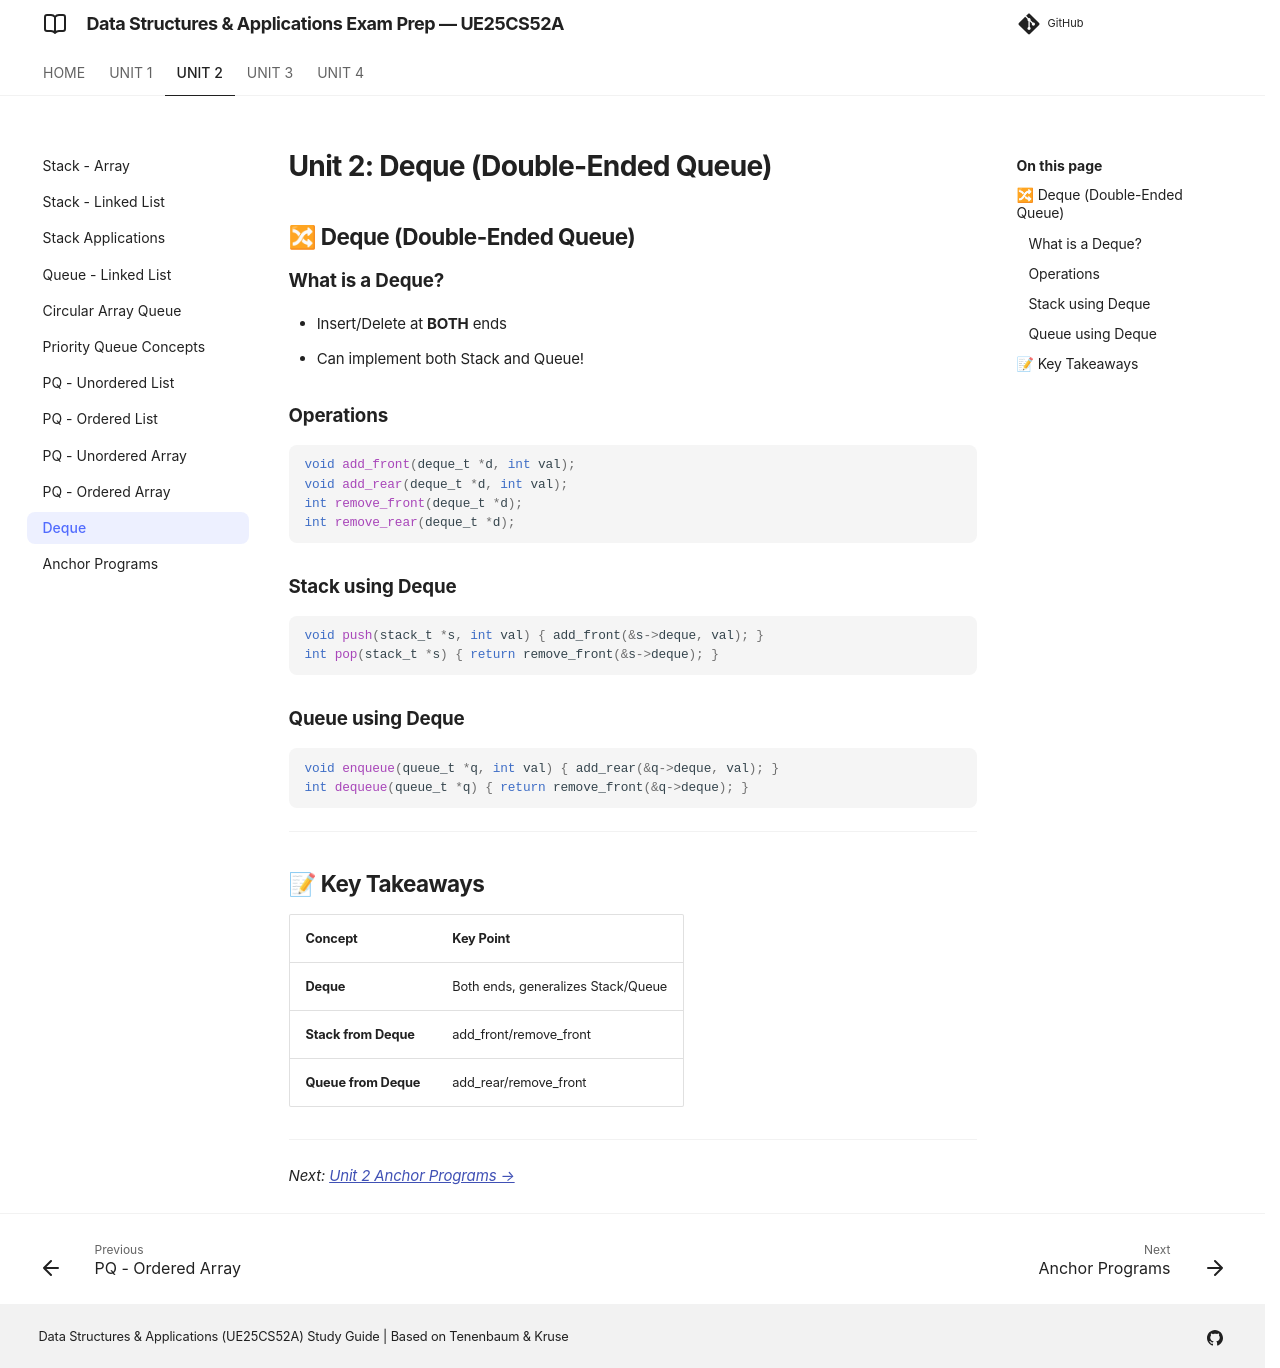

repository: imyash0722/SEM3-DSA-UE25CS52A-STUDY-MATERIAL · page: unit2/theory/unit2_11_deque/index.html · generator: mkdocs

# Unit 2: Deque (Double-Ended Queue)

## 🔀 Deque (Double-Ended Queue)

### What is a Deque?
- Insert/Delete at **BOTH** ends
- Can implement both Stack and Queue!

### Operations
```c
void add_front(deque_t *d, int val);
void add_rear(deque_t *d, int val);
int remove_front(deque_t *d);
int remove_rear(deque_t *d);
```

### Stack using Deque
```c
void push(stack_t *s, int val) { add_front(&s->deque, val); }
int pop(stack_t *s) { return remove_front(&s->deque); }
```

### Queue using Deque
```c
void enqueue(queue_t *q, int val) { add_rear(&q->deque, val); }
int dequeue(queue_t *q) { return remove_front(&q->deque); }
```

---

## 📝 Key Takeaways

| Concept | Key Point |
|---------|-----------|
| **Deque** | Both ends, generalizes Stack/Queue |
| **Stack from Deque** | add_front/remove_front |
| **Queue from Deque** | add_rear/remove_front |

---

*Next: [Unit 2 Anchor Programs →](./unit2_11_anchor_programs.md)*
